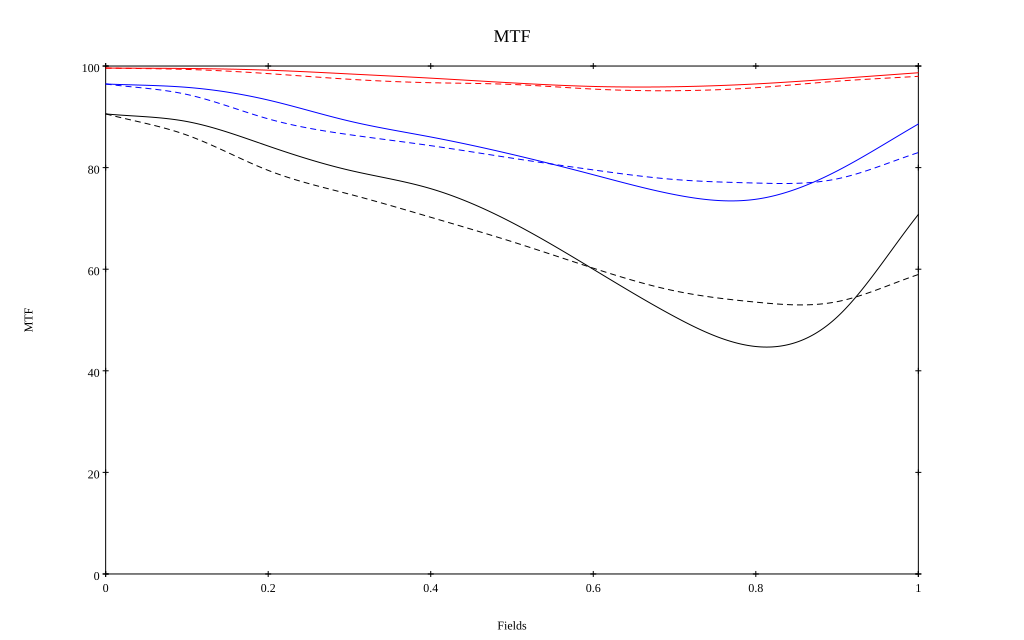

Values plotted in this chart, from the file beside it:
, 0, 0.1, 0.2, 0.3, 0.4, 0.5, 0.6, 0.7, 0.8, 0.9, 1
10 sag, 0.996, 0.995, 0.992, 0.984, 0.976, 0.967, 0.96, 0.959, 0.965, 0.975, 0.987
10 tan, 0.996, 0.993, 0.985, 0.974, 0.967, 0.964, 0.955, 0.951, 0.957, 0.97, 0.98
30 sag, 0.965, 0.958, 0.933, 0.892, 0.86, 0.826, 0.786, 0.747, 0.738, 0.793, 0.886
30 tan, 0.965, 0.944, 0.896, 0.865, 0.843, 0.819, 0.796, 0.777, 0.77, 0.778, 0.83
50 sag, 0.906, 0.891, 0.842, 0.795, 0.759, 0.692, 0.6, 0.507, 0.448, 0.506, 0.708
50 tan, 0.906, 0.864, 0.795, 0.748, 0.702, 0.654, 0.602, 0.557, 0.535, 0.536, 0.59
